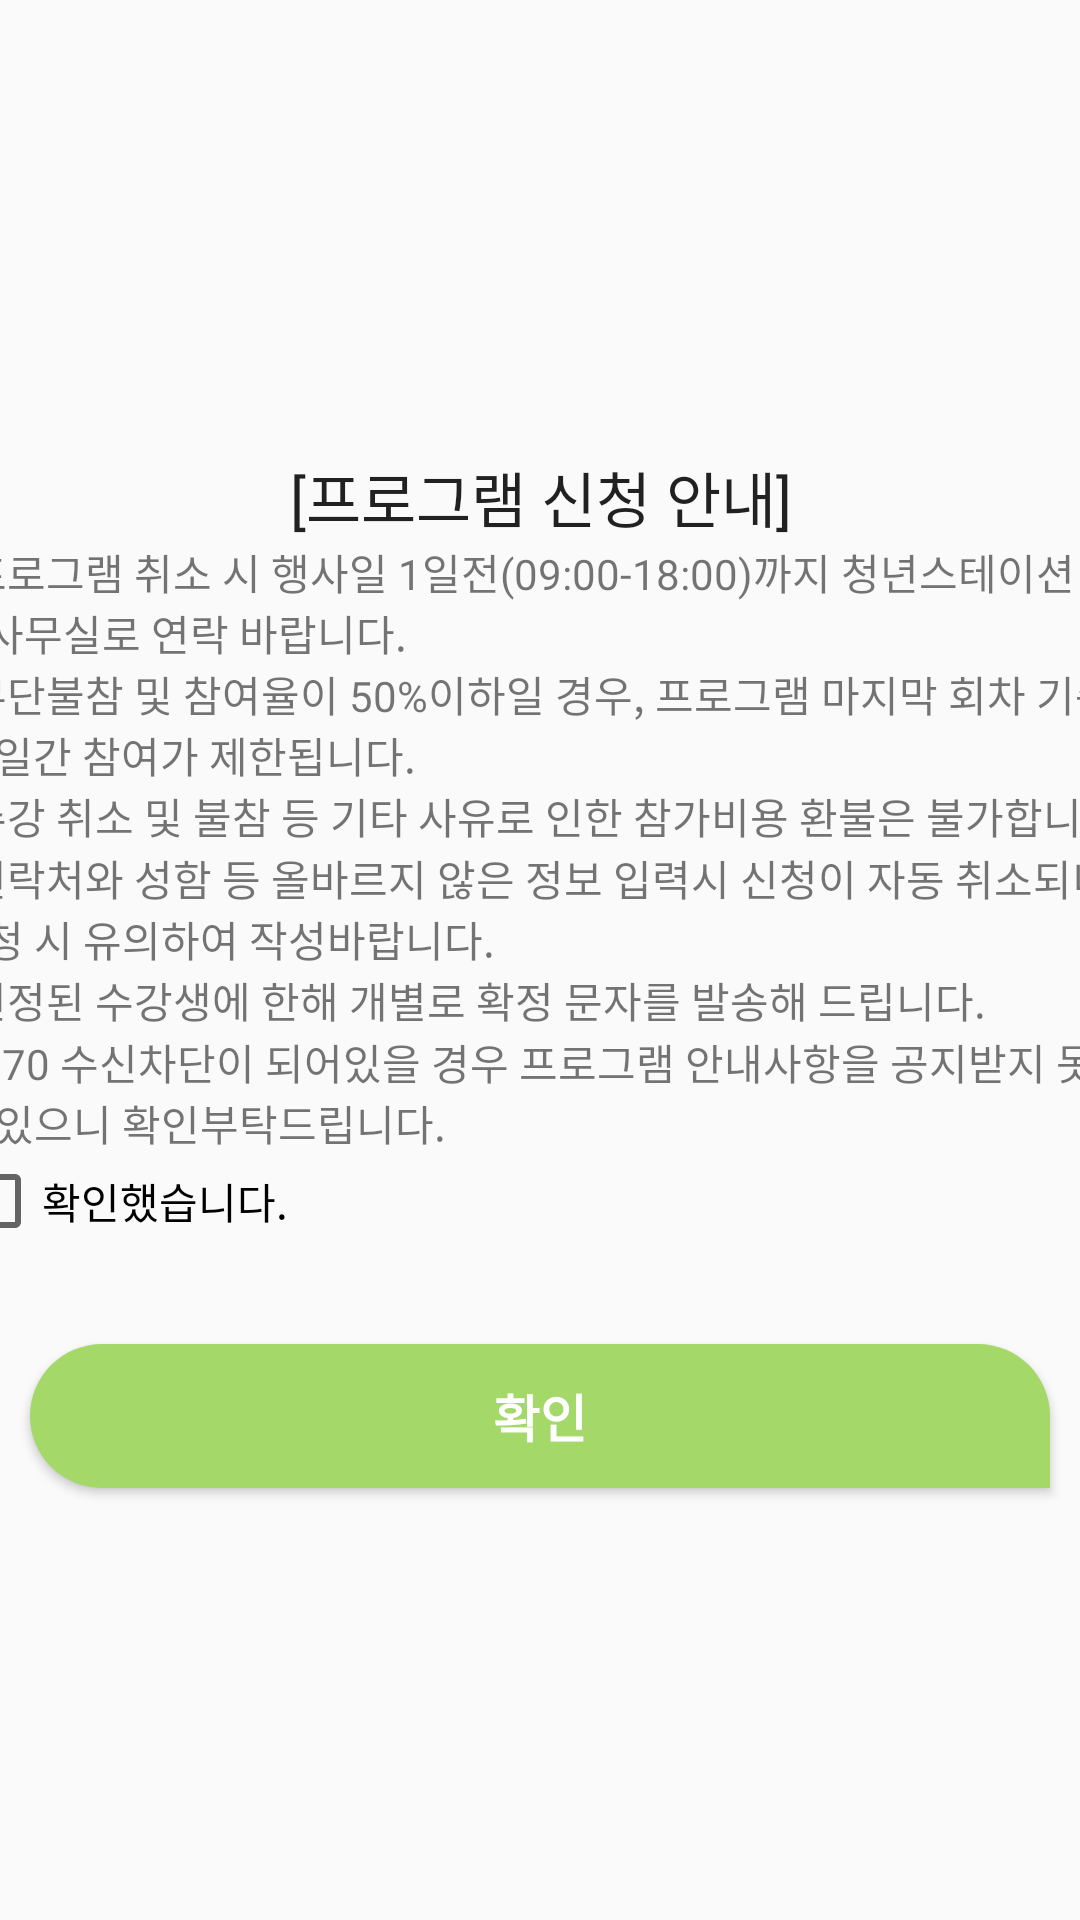

Write the Android layout XML for this screen, with the resource values it uses.
<!-- AndroidManifest.xml: application theme Theme.MobileProgramming -->
<!-- res/layout/activity_program_infomation_actitivty.xml -->
<?xml version="1.0" encoding="utf-8"?>
<androidx.constraintlayout.widget.ConstraintLayout xmlns:android="http://schemas.android.com/apk/res/android"
    xmlns:app="http://schemas.android.com/apk/res-auto"
    xmlns:tools="http://schemas.android.com/tools"
    android:layout_width="match_parent"
    android:layout_height="match_parent"
    tools:context=".ProgramInfomationActitivty">

    <ScrollView
        android:id="@+id/scrollView2"
        android:layout_width="417dp"
        android:layout_height="358dp"
        app:layout_constraintBottom_toBottomOf="parent"
        app:layout_constraintEnd_toEndOf="parent"
        app:layout_constraintStart_toStartOf="parent"
        app:layout_constraintTop_toTopOf="parent"
        android:backgroundTint="@color/white">

        <FrameLayout
            android:layout_width="match_parent"
            android:layout_height="wrap_content">

            <LinearLayout
                android:layout_width="match_parent"
                android:layout_height="wrap_content"
                android:layout_margin="10dp"
                android:background="@drawable/view_border"
                android:orientation="vertical">

                <TextView
                    android:id="@+id/textView"
                    android:layout_width="match_parent"
                    android:layout_height="wrap_content"
                    android:background="@drawable/view_border"
                    android:text="[프로그램 신청 안내]"
                    android:textAlignment="center"
                    android:textAppearance="@style/TextAppearance.AppCompat.Body1"
                    tools:layout_editor_absoluteX="-104dp"
                    tools:layout_editor_absoluteY="264dp"
                    android:textSize="20dp"/>

                <TextView
                    android:id="@+id/textView2"
                    android:layout_width="match_parent"
                    android:layout_height="wrap_content"
                    android:text="- 프로그램 취소 시 행사일 1일전(09:00-18:00)까지 청년스테이션 운영사무실로 연락 바랍니다. " />

                <TextView
                    android:id="@+id/textView3"
                    android:layout_width="match_parent"
                    android:layout_height="wrap_content"
                    android:text="- 무단불참 및 참여율이 50%이하일 경우, 프로그램 마지막 회차 기준 30일간 참여가 제한됩니다." />

                <TextView
                    android:id="@+id/textView5"
                    android:layout_width="match_parent"
                    android:layout_height="wrap_content"
                    android:text="- 수강 취소 및 불참 등 기타 사유로 인한 참가비용 환불은 불가합니다." />

                <TextView
                    android:id="@+id/textView6"
                    android:layout_width="match_parent"
                    android:layout_height="wrap_content"
                    android:text="- 연락처와 성함 등 올바르지 않은 정보 입력시 신청이 자동 취소되니 신청 시 유의하여 작성바랍니다." />

                <TextView
                    android:id="@+id/textView7"
                    android:layout_width="match_parent"
                    android:layout_height="wrap_content"
                    android:text="- 선정된 수강생에 한해 개별로 확정 문자를 발송해 드립니다." />

                <TextView
                    android:id="@+id/textView8"
                    android:layout_width="match_parent"
                    android:layout_height="wrap_content"
                    android:text="-  070 수신차단이 되어있을 경우 프로그램 안내사항을 공지받지 못할 수 있으니 확인부탁드립니다.  " />

                <CheckBox
                    android:id="@+id/checkBox"
                    android:layout_width="match_parent"
                    android:layout_height="wrap_content"
                    android:text="확인했습니다." />

            </LinearLayout>

        </FrameLayout>
    </ScrollView>

    <Button
        android:id="@+id/button12"
        android:layout_width="match_parent"
        android:layout_height="wrap_content"
        android:layout_marginStart="10dp"
        android:layout_marginEnd="10dp"
        android:layout_marginBottom="3dp"
        android:background="@drawable/button_background"
        android:text="확인"
        android:textColor="#FFFFFF"
        android:textSize="17sp"
        android:textStyle="bold"
        app:layout_constraintBottom_toBottomOf="@+id/scrollView2"
        app:layout_constraintEnd_toEndOf="parent"
        app:layout_constraintStart_toStartOf="parent" />

</androidx.constraintlayout.widget.ConstraintLayout>
<!-- resources referenced by this layout -->
<resources>
  <!-- drawable button_background (drawable) -->
  <?xml version="1.0" encoding="utf-8"?>
  <shape xmlns:android="http://schemas.android.com/apk/res/android">
      <solid android:color="#A4D868"/>
  
      <corners
          android:topLeftRadius="40dp"
          android:topRightRadius="40dp"
          android:bottomLeftRadius="40dp"
          android:bottomRightRadius="0dp"  />
  
  </shape>
  <style name="Theme.MobileProgramming" parent="Theme.AppCompat.Light.NoActionBar">
          
          <item name="colorPrimary">@color/purple_500</item>
          <item name="colorPrimaryVariant">@color/purple_700</item>
          <item name="colorOnPrimary">@color/white</item>
          
          <item name="colorSecondary">@color/teal_200</item>
          <item name="colorSecondaryVariant">@color/teal_700</item>
          <item name="colorOnSecondary">@color/black</item>
          
          <item name="android:statusBarColor">?attr/colorPrimaryVariant</item>
          
      </style>
  <!-- not gathered from this repository: default colours our renderer supplied (Android Studio template values) -->
  <color name="purple_500">#FF6200EE</color>
  <color name="purple_700">#FF3700B3</color>
  <color name="teal_200">#FF03DAC5</color>
  <color name="teal_700">#FF018786</color>
  <color name="black">#FF000000</color>
  <color name="white">#FFFFFFFF</color>
</resources>
